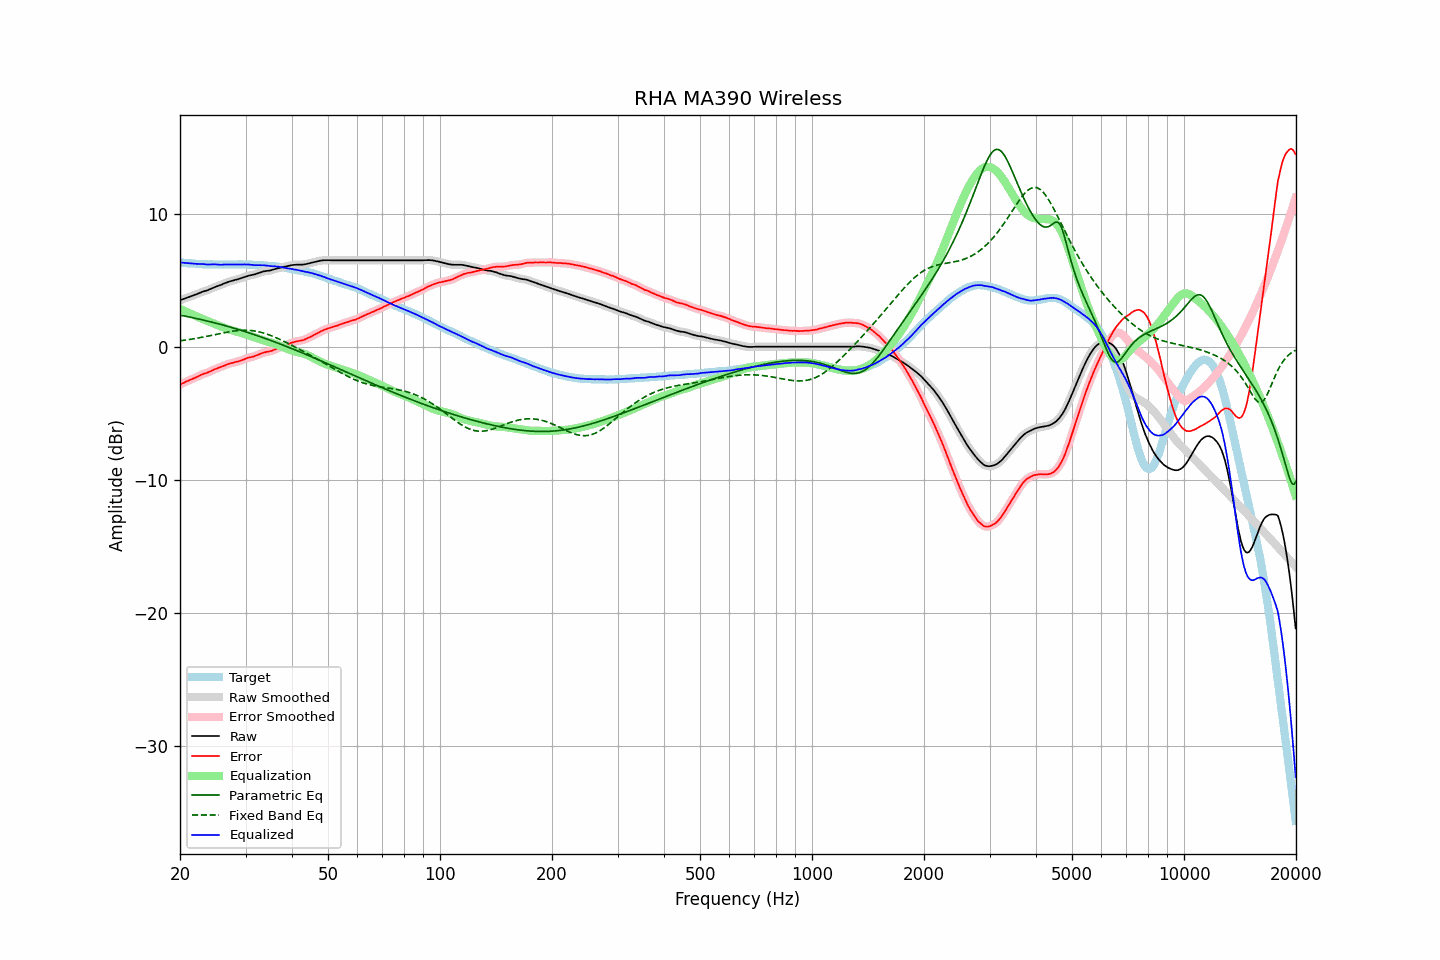

The file beside this chart, header and first rows:
frequency, raw, error, smoothed, error_smoothed, equalization, parametric_eq, fixed_band_eq, equalized_raw, equalized_smoothed, target
20.00, 3.49, -2.84, 3.49, -2.84, 2.84, 2.37, 0.44, 6.33, 6.33, 6.33
20.20, 3.54, -2.78, 3.54, -2.79, 2.78, 2.35, 0.46, 6.32, 6.32, 6.32
20.40, 3.58, -2.73, 3.58, -2.73, 2.73, 2.32, 0.47, 6.31, 6.31, 6.31
20.61, 3.62, -2.68, 3.62, -2.67, 2.68, 2.30, 0.49, 6.30, 6.30, 6.30
20.81, 3.67, -2.61, 3.67, -2.62, 2.62, 2.28, 0.51, 6.29, 6.29, 6.28
21.02, 3.71, -2.56, 3.71, -2.56, 2.57, 2.25, 0.52, 6.28, 6.28, 6.27
21.23, 3.75, -2.51, 3.75, -2.51, 2.52, 2.23, 0.54, 6.27, 6.27, 6.26
21.44, 3.80, -2.47, 3.80, -2.47, 2.46, 2.20, 0.56, 6.26, 6.26, 6.27
21.66, 3.84, -2.41, 3.84, -2.41, 2.41, 2.18, 0.58, 6.25, 6.25, 6.25
21.87, 3.89, -2.36, 3.89, -2.36, 2.35, 2.15, 0.60, 6.24, 6.24, 6.25
22.09, 3.93, -2.30, 3.93, -2.30, 2.30, 2.13, 0.62, 6.23, 6.23, 6.23
22.31, 3.98, -2.24, 3.98, -2.24, 2.24, 2.10, 0.65, 6.22, 6.22, 6.22
22.54, 4.03, -2.18, 4.03, -2.18, 2.19, 2.07, 0.67, 6.22, 6.22, 6.21
22.76, 4.08, -2.13, 4.08, -2.13, 2.14, 2.04, 0.69, 6.22, 6.22, 6.21
22.99, 4.13, -2.07, 4.13, -2.08, 2.09, 2.02, 0.71, 6.22, 6.21, 6.20
23.22, 4.17, -2.02, 4.17, -2.03, 2.04, 1.99, 0.74, 6.21, 6.20, 6.19
23.45, 4.20, -2.00, 4.20, -1.99, 1.99, 1.96, 0.76, 6.19, 6.19, 6.20
23.69, 4.24, -1.95, 4.24, -1.95, 1.94, 1.93, 0.79, 6.18, 6.18, 6.19
23.92, 4.29, -1.89, 4.29, -1.90, 1.89, 1.90, 0.81, 6.18, 6.18, 6.18
24.16, 4.34, -1.85, 4.34, -1.84, 1.84, 1.87, 0.84, 6.18, 6.18, 6.19
24.40, 4.40, -1.79, 4.40, -1.79, 1.79, 1.84, 0.86, 6.19, 6.19, 6.19
24.65, 4.45, -1.73, 4.45, -1.74, 1.74, 1.81, 0.89, 6.19, 6.19, 6.18
24.89, 4.50, -1.68, 4.50, -1.68, 1.69, 1.78, 0.91, 6.19, 6.19, 6.18
25.14, 4.54, -1.63, 4.54, -1.63, 1.64, 1.75, 0.94, 6.18, 6.18, 6.17
25.39, 4.58, -1.59, 4.58, -1.59, 1.59, 1.72, 0.96, 6.17, 6.17, 6.17
25.65, 4.62, -1.55, 4.62, -1.55, 1.54, 1.68, 0.99, 6.16, 6.16, 6.17
25.91, 4.67, -1.50, 4.67, -1.50, 1.49, 1.65, 1.02, 6.16, 6.16, 6.17
26.16, 4.73, -1.45, 4.73, -1.45, 1.44, 1.62, 1.04, 6.17, 6.17, 6.18
26.43, 4.78, -1.39, 4.78, -1.39, 1.40, 1.58, 1.06, 6.18, 6.18, 6.17
26.69, 4.83, -1.34, 4.83, -1.34, 1.35, 1.55, 1.09, 6.18, 6.18, 6.17
26.96, 4.87, -1.30, 4.87, -1.30, 1.31, 1.52, 1.11, 6.18, 6.18, 6.17
27.23, 4.91, -1.26, 4.91, -1.27, 1.27, 1.48, 1.13, 6.18, 6.18, 6.17
27.50, 4.94, -1.23, 4.94, -1.23, 1.24, 1.45, 1.15, 6.17, 6.18, 6.17
27.77, 4.97, -1.21, 4.97, -1.20, 1.20, 1.41, 1.17, 6.17, 6.18, 6.18
28.05, 5.01, -1.16, 5.01, -1.17, 1.17, 1.38, 1.18, 6.18, 6.18, 6.17
28.33, 5.04, -1.14, 5.04, -1.14, 1.14, 1.34, 1.20, 6.18, 6.18, 6.18
28.62, 5.07, -1.11, 5.07, -1.11, 1.11, 1.30, 1.21, 6.18, 6.18, 6.18
28.90, 5.11, -1.08, 5.11, -1.08, 1.07, 1.27, 1.22, 6.18, 6.18, 6.19
29.19, 5.15, -1.04, 5.15, -1.04, 1.03, 1.23, 1.23, 6.18, 6.18, 6.19
29.48, 5.19, -0.99, 5.19, -0.99, 0.99, 1.19, 1.23, 6.18, 6.18, 6.18
29.78, 5.24, -0.94, 5.24, -0.94, 0.95, 1.15, 1.24, 6.19, 6.18, 6.18
30.08, 5.28, -0.90, 5.28, -0.89, 0.91, 1.11, 1.24, 6.19, 6.19, 6.18
30.38, 5.32, -0.84, 5.32, -0.85, 0.87, 1.07, 1.23, 6.19, 6.18, 6.16
30.68, 5.35, -0.81, 5.35, -0.82, 0.83, 1.03, 1.23, 6.18, 6.18, 6.16
30.99, 5.37, -0.79, 5.37, -0.79, 0.79, 0.99, 1.22, 6.16, 6.16, 6.16
31.30, 5.40, -0.76, 5.40, -0.76, 0.75, 0.95, 1.20, 6.15, 6.15, 6.16
31.61, 5.42, -0.73, 5.43, -0.73, 0.71, 0.91, 1.19, 6.13, 6.14, 6.15
31.93, 5.46, -0.67, 5.46, -0.68, 0.67, 0.87, 1.17, 6.13, 6.13, 6.13
32.24, 5.50, -0.64, 5.50, -0.63, 0.63, 0.83, 1.15, 6.13, 6.13, 6.14
32.57, 5.54, -0.58, 5.54, -0.59, 0.59, 0.79, 1.12, 6.13, 6.13, 6.12
32.89, 5.58, -0.54, 5.58, -0.54, 0.54, 0.75, 1.09, 6.12, 6.13, 6.12
33.22, 5.62, -0.49, 5.62, -0.49, 0.50, 0.71, 1.06, 6.12, 6.12, 6.11
33.55, 5.66, -0.45, 5.66, -0.45, 0.46, 0.66, 1.03, 6.12, 6.12, 6.11
33.89, 5.68, -0.42, 5.68, -0.42, 0.43, 0.62, 0.99, 6.11, 6.11, 6.10
34.23, 5.70, -0.38, 5.70, -0.39, 0.40, 0.58, 0.95, 6.10, 6.09, 6.08
34.57, 5.71, -0.37, 5.71, -0.37, 0.36, 0.53, 0.91, 6.07, 6.07, 6.08
34.92, 5.73, -0.33, 5.73, -0.34, 0.33, 0.49, 0.86, 6.06, 6.06, 6.06
35.27, 5.76, -0.32, 5.76, -0.31, 0.29, 0.44, 0.81, 6.05, 6.05, 6.08
35.62, 5.80, -0.25, 5.80, -0.26, 0.25, 0.40, 0.76, 6.05, 6.05, 6.05
35.97, 5.83, -0.22, 5.83, -0.22, 0.21, 0.35, 0.71, 6.04, 6.04, 6.05
... 635 more rows
